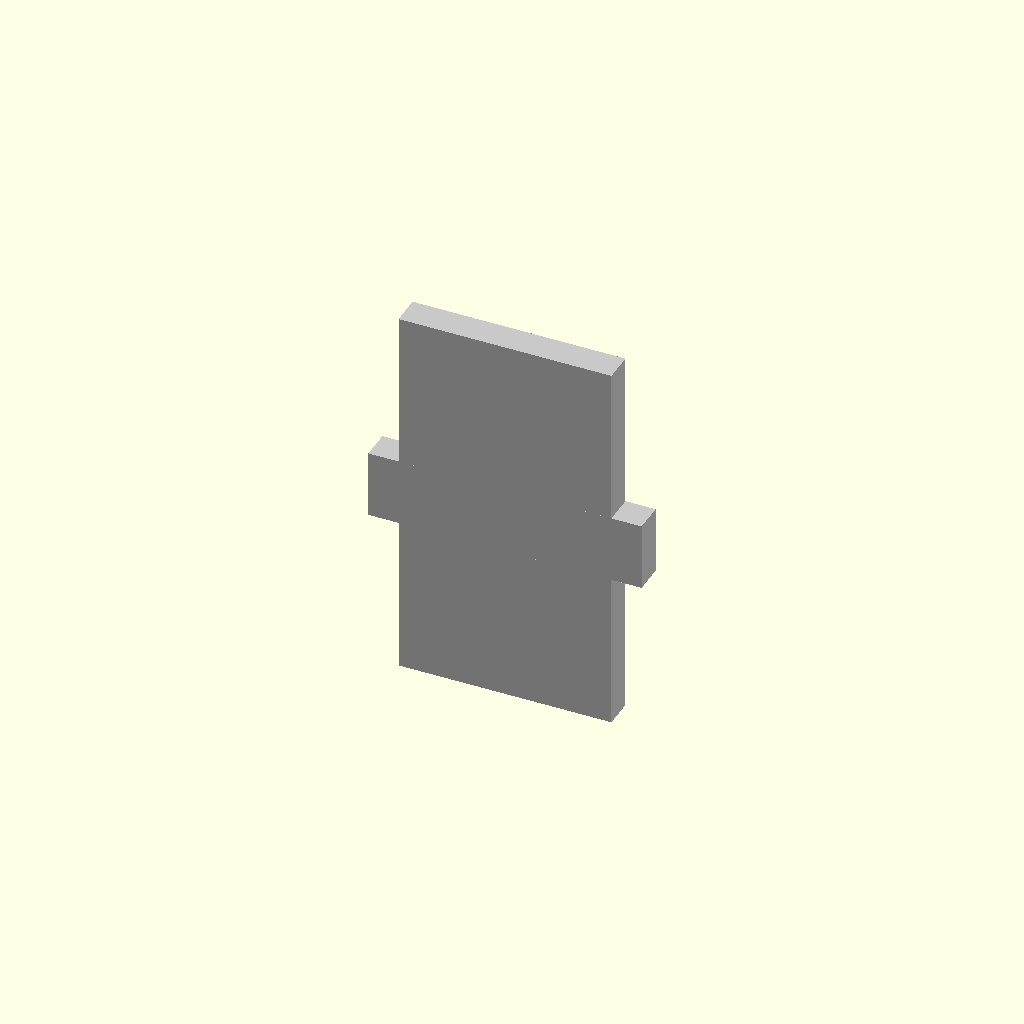
Cell 1: rendered with the file's own defaults.
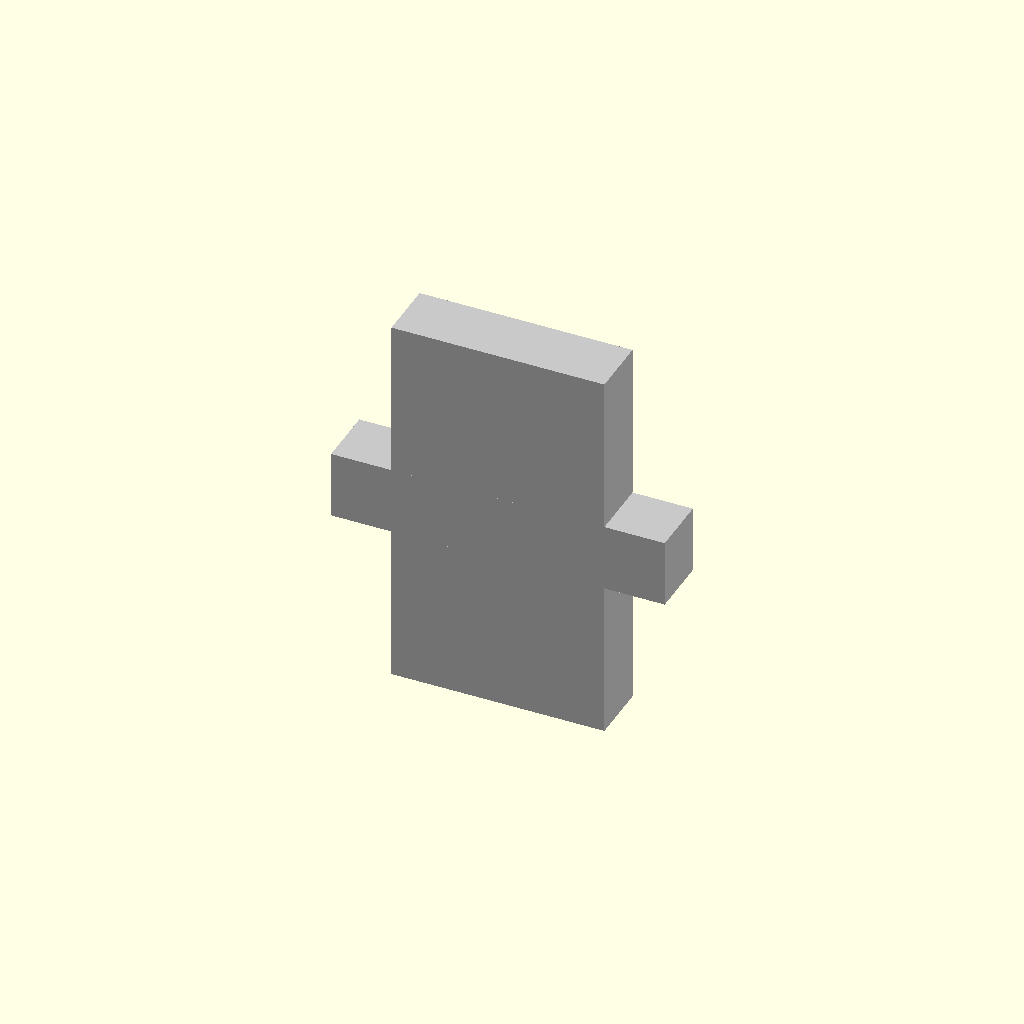
Cell 2: t = 9 (everything else at default).
All cells are drawn from one camera (rotation 55°, 0°, 25°, orthographic, colour scheme Cornfield), so only the parameter changes between them.
OpenSCAD source file odometer/odometer_v2.scad:
// TODOs
// switch gear ratio to 20:8
// calculate mm_per_tooth based on 
// design the retaining disc
// design the partial pinion
// redesign connecting gear spacer (alignment helper for gear stacks)
// design drum spacers (alignment helper for gear stacks)
// lengthen the tabs on numeral plates to serve as alignment helpers
// add new side plates to numeral drums

use <../publicDomainGearV1.1.scad>

// Parameters

// laser beam width
l = 0.005 * 25.4;

// material thickness
t = 4.5;

// stock parts
//////////////

// 1/4" rod for shafts
shaft_diameter = 6.1;

// nut dims
//   t = 5.66 mm 
//   shortest across = 10.97 mm
//   longest across = 12.34 mm
//   id = 5.22mm
nut_t = 5.75;
nut_shortest_dia = 11;

washer_t = 1.1;

// flange dims
//   outside dia = 77.12 mm
//   opposite holes outside to outside = 60.66 mm
//   hole diameter = 7.0mm
// 
//   inner dia = 18.19 mm
//   cylinder dia = 27.75mm
// 
//   base t = 5.6mm
//   total t = 14.36
flange_hole_r = 7/2;
flange_hole_distance_from_center = 60.66 / 2 - flange_hole_r;
flange_pipe_id = 18.19;

// motor stuff
motor_body_length = 22 + 30 + 12.5;
motor_nonconnecting_shaft_length = 10;

// tslot stuff
tslot_screw_d = 6;
tslot_screw_nut_t = nut_t;
tslot_screw_nut_dia = nut_shortest_dia;

// major aesthetics
///////////////////

// slot-tab size
tab_size = 10;

// minimum thickness we'll allow
gear_minimum_width = 10;

// panels used to display numerals
numeral_h = 2.25 * 25.4;
numeral_w = 1.25 * 25.4;
numeral_spacing = 1;

numeral_circumference = 10 * (numeral_h + numeral_spacing);
outside_diameter = numeral_circumference / 3.141592;
mm_per_tooth = 3.141592 / (22 / outside_diameter);

// some functionalized parameters
function numeral_radius() = outside_diameter / 2;
function drum_width() = numeral_w + 2*t + 2 * washer_t;

// case 
///////////////

// space between guts and the external case
case_clearance = 12.5;

case_width = 9 * drum_width() + 10 * t + 2 * case_clearance + motor_body_length + motor_nonconnecting_shaft_length;
case_height = outside_diameter + 2*case_clearance;
case_depth = case_height;

// let's print out everything we need to know to customize parts and buy materials!
///////////////////
echo("tslot bolt length: ", (t + t/2 + tslot_screw_nut_t));
echo("closing bolt length: ", case_depth + nut_t * 2);
echo("case width: ", case_width);
echo("case height: ", case_height);


module tslot_cutout() {
  assign(total_len = t + tslot_screw_nut_t)
  union() {
    translate([0, total_len/2 - 0.1, 0]) cube(size=[tslot_screw_d, total_len, t+0.1], center=true);
    translate([0, t/2 + tslot_screw_nut_t/2, 0]) cube(size=[tslot_screw_nut_dia, tslot_screw_nut_t, t+0.1], center=true);
  }
}

// save some parameters on calls to gear()
module my_gear(number_of_teeth, teeth_to_hide=0) {
  render() gear(mm_per_tooth = mm_per_tooth, 
    number_of_teeth = number_of_teeth, 
    thickness = t, 
    hole_diameter=shaft_diameter + 0.2, 
    teeth_to_hide=teeth_to_hide,
    backlash=-l
    );
}

module connecting_gear() {
  color([128/255, 192/255, 0/255])
  render()
  difference() {
    my_gear(8);
    for (a=[0:2]) {
      rotate([0, 0, 120*a]) translate([shaft_diameter/2 + 1.5 * t, 0, 0]) cube(size=[t, tab_size-l, t+0.1], center=true);
    }

    translate([0, pitch_radius(number_of_teeth=8, mm_per_tooth=mm_per_tooth), 0]) cylinder(r=0.5, h=t*2, center=true);
  }
}

module connecting_gear_spacer() {
  color([0/255, 128/255, 0/255]) 
  assign(total_w = 3*t + 2*washer_t)
  assign(total_h = tab_size*2)
  render()
  difference() {
    cube(size=[total_w, total_h, t], center=true);
    for (x=[-1,1]) for (y=[-1,1]) {
      translate([x * total_w/2, y * total_h/2, 0]) cube(size=[2*t, total_h/2, t+0.1], center=true);
    }
  }
}

module connecting_gear_assembly() {
  for (x=[-1,1]) {
    translate([x * (t + washer_t), 0, 0]) rotate([0, 90, 0]) connecting_gear();
  }

  for (a=[0:2]) {
    rotate([120*a+60, 0, 0]) translate([0, 0, shaft_diameter/2 + 1.5 * t]) connecting_gear_spacer();
  }
}

module drive_gear() {
  color([64/255, 225/255, 64/255]) union() {
    render() difference() {
      gear(mm_per_tooth = mm_per_tooth, 
        number_of_teeth = 8, 
        thickness = t, 
        hole_diameter=12.07+l,
        backlash = -l
      );

      for (a=[0:5]) {
        rotate([0, 0, a*60]) translate([9.53, 0, 0]) cylinder(r=.125/2 * 25.4, h=t*2, center=true, $fn=72);
      }
    }

    // translate([0, 6/2 - l / 4, 0]) cube(size=[12, 1.2, t], center=true);
  }
}

module drum_gear_cutouts() {
  assign(or = root_radius(number_of_teeth = 20, mm_per_tooth = mm_per_tooth) - gear_minimum_width) difference()  {
    cylinder(r=or, h=10, center=true, $fn=72);
    cylinder(r=gear_minimum_width + shaft_diameter/2, h=11, center=true, $fn=250);
    for (a=[0:3]) {
      rotate([0, 0, a*90]) 
        translate([0, or/2, 0]) cube(size=[gear_minimum_width, or, 11], center=true);
    }
  }
}

module drum_complete_gear() {
  render() difference() {
    my_gear(number_of_teeth = 20);
    drum_gear_cutouts();
    for (a=[0:9]) {
      rotate([0, 0, a*36+18]) translate([numeral_radius(), 0, 0]) cube(size=[t, tab_size-l, t+0.1], center=true);
    }
  }
}

module drum_partial_gear() {
  render() difference() {
    union() {
      rotate([0, 0, -360/20 * 3]) my_gear(number_of_teeth = 20, teeth_to_hide=18);
      cylinder(r=root_radius(number_of_teeth=20,mm_per_tooth=mm_per_tooth), h=t, center=true, $fn=128);
    }
    cylinder(r=shaft_diameter/2 + 0.1, h=t+0.1, center=true, $fn=36);
    drum_gear_cutouts();
    for (a=[0:9]) {
      rotate([0, 0, a*36+18]) translate([numeral_radius(), 0, 0]) cube(size=[t, tab_size-l, t+0.1], center=true);
    }
  }
}

module drum_support() {
  color([128/255, 0/255, 0/255]) 
  render() 
  assign(h=outer_radius(number_of_teeth = 20, mm_per_tooth=mm_per_tooth)+case_clearance)
  difference() {
    union() {
      cylinder(r=10, h=t, center=true, $fn=36);
      translate([0, -h/2, 0]) cube(size=[h, h, t], center=true);
      translate([0, -h + 10, 0]) cube(size=[h, 20, t], center=true);
      for (x=[-1,1]) translate([x * h/2, -h + t, 0]) intersection() {
        cylinder(r=20 - t, h=t, center=true);
        translate([0, 20, 0]) cube(size=[40, 40, 10], center=true);
      }
    }
    cylinder(r=shaft_diameter/2 + 0.1, h=t+0.1, center=true);

    for (x=[-1,1]) translate([x * h/2, 0, 0]) scale([(h-20)/2, h-20, 1]) cylinder(r=1, h=t+0.1, center=true, $fn=720);

    for (x=[-1:1]) {
      translate([x * (h/2 - (h-2*tab_size)/3/2), -h, 0]) cube(size=[(h-2*tab_size)/3, 2*t, t+0.1], center=true);
    }

    translate([0, -h + t, 0]) tslot_cutout();
  }
}

module connecting_gear_support() {
  color([128/255, 0/255, 0/255]) 
  render()
  assign(cd = center_distance(8, 20))
  assign(pr1 = pitch_radius(number_of_teeth=20, mm_per_tooth=mm_per_tooth))
  assign(or1 = outer_radius(number_of_teeth=20, mm_per_tooth=mm_per_tooth))
  assign(c = case_clearance + (or1 - pr1))
  assign(h=(or1 + case_clearance) - (cd * cos(45)))
  difference() {
    union() {
      cylinder(r=10, h=t, center=true, $fn=72);
      translate([40, -h/2, 0]) cube(size=[100, h, t], center=true);
      translate([90, -h+t, 0]) intersection() {
        cylinder(r=20-t, h=t, center=true);
        translate([0, 20, 0]) cube(size=[40, 40, 10], center=true);
      }
    }
    cylinder(r=shaft_diameter/2 + 0.1, h=t+0.1, center=true, $fn=72);

    translate([90, 0, 0]) scale([80, (h-20), 1]) cylinder(r=1, h=10, center=true, $fn=720);
    translate([40, 0, 0]) for (x=[-1:1]) {
      translate([x * (100/2 - (100-2*tab_size)/3/2), -h, 0]) cube(size=[(100-2*tab_size)/3+0.1, 2*t, t+0.1], center=true);
    }
    
    translate([40, -h+t, 0]) tslot_cutout();
  }
}

module numeral_plate() {
  color([200/255, 200/255, 200/255]) union() {
    cube(size=[numeral_w, numeral_h, t], center=true);
    cube(size=[numeral_w + 2*t, tab_size + l, t], center=true);
  }
}

module drum_retaining_disc() {
  color([255/255, 128/255, 64/255])
  cylinder(r=numeral_radius() + 1.5 * t, h=t, center=true, $fn=72);
}

module drum_assembly() {
  for (i=[-1,1]) {
    translate([i * (numeral_w/2 + t/2), 0, 0]) rotate([0, 90, 0]) drum_retaining_disc();
  }

  translate([numeral_w/2 + t + t/2, 0, 0]) rotate([0, 90, 0]) drum_complete_gear();
  translate([-numeral_w/2 - t - t/2, 0, 0]) rotate([0, 90, 0]) drum_partial_gear();

  for (n=[0:9]) {
    rotate([360/10*n, 0, 0]) translate([0, numeral_radius(), 0]) !rotate([90, 0, 0]) numeral_plate();
  }
}

module bottom() {
  color([240/255, 240/255, 240/255, 0.5]) 
  render() 
  assign(h=outer_radius(number_of_teeth = 20, mm_per_tooth=mm_per_tooth)+case_clearance)
  difference() {
    top();
    translate([case_width/2 - case_clearance - 2100/1000 * 25.4 / 2, -30, 0]) rotate([0, 0, -90]) arduino_hole_pattern();

    // tab cutouts for the drum supports
    translate([-case_width/2 + case_clearance + t/2, 0, 0]) for (i=[0:9]) {
      translate([i * (drum_width() + t), 0, 0]) {
        for (y=[-1,1]) translate([0, y*(h+tab_size)/6, 0]) cube(size=[t, tab_size, t+0.1], center=true);
        cylinder(r=tslot_screw_d/2+0.1, h=t+0.1, center=true, $fn=36);
      }
    }

    // tab cutouts for the connecting gear supports
    assign(startx = -case_width/2 + case_clearance + t + drum_width() - t - t/2)
    assign(yoff = center_distance(20, 8) * sin(45))
    translate([startx, yoff, 0]) for (x2=[-2 * washer_t, 4 * t + 2 * washer_t]) for (x=[0:7]) {
      translate([x2 + x * (drum_width() + t), 0, 0]) {
        for (y=[-1,1]) translate([0, -40 + y * ((100+tab_size)/6), 0]) cube(size=[t, tab_size, t+0.1], center=true);
        translate([0, -40, 0]) cylinder(r=tslot_screw_d/2+0.1, h=t+0.1, center=true, $fn=36);
      }
    }

    // tab + screw hole for motor mount
    assign(yoff = center_distance(20, 8) * sin(45))
    assign(total_w = 36.8 + 80 + 20 - t)
    translate([-case_width/2 + case_clearance + t + drum_width()/2 + 8.5 * (drum_width()+t) - t/2 + 10, - total_w/2 + 36.8/2, 0]) 
      translate([0, yoff, 0]) {
        cylinder(r=tslot_screw_d/2+0.1, h=t+0.1, center=true, $fn=36);
        for (y=[-1,1]) {
          translate([0, y * total_w / 6, 0]) cube(size=[t, tab_size, t+0.1], center=true);
        }
      }

    // // direction switch
    // translate([case_width/2 - case_clearance - t - 6, case_depth / 4, 0]) cube(size=[7, 9, t+0.1], center=true);
    // translate([case_width/2 - case_clearance - t - 6, case_depth / 4 - 12, 0]) cylinder(r=6.9/2, h=t+0.1, center=true, $fn=36);
  }
}

module top() {
  color([240/255, 240/255, 240/255, 0.5])
  render()
  difference() {
    cube(size=[case_width+2*t, case_depth, t], center=true);

    for (x=[-1,1]) {
      for (y=[-1,1]) {
        translate([case_width/2 * x, case_depth/2 * y, 0]) 
          cube(size=[case_width / 3 * 2 - tab_size, 2*t, t+0.1], center=true);
        translate([0, case_depth/2 * y, 0]) cube(size=[case_width/3 - tab_size, 2*t, t+0.1], center=true);

        translate([(case_width/2 - t/2) * x, case_depth/6 * y, 0]) cube(size=[t, tab_size, t+0.1], center=true);
        // translate([case_width/2 * x, 0, 0]) cube(size=[2*t, case_depth/3 - tab_size, t+0.1], center=true);
      }
    }
  }
}

module front_back_base() {
  render()
  assign(w = case_width + 2*t)
  difference() {
    union() {
      echo("front/back height: ", case_height + nut_shortest_dia);
      cube(size=[w, case_height + nut_shortest_dia, t], center=true);

      // bolt tabs
      for (x=[-1:1]) {
        for (y=[-1,1]) {
          echo("bolt tab dia: ", 2 * (nut_shortest_dia/2 + t));
          translate([x * (-case_width/2 + 2 * t + nut_shortest_dia/2), y * (-case_height/2 - nut_shortest_dia/2), 0]) 
            cylinder(r=nut_shortest_dia/2 + t, h=t, center=true,$fn=36);
        }
      }

      // for (x=[-1,1]) for (y=[-1,1]) {
      //   translate([x * (-case_width/2 - nut_shortest_dia/2), y * (-case_height/2 + 2 * t + nut_shortest_dia/2), 0]) 
      //     cylinder(r=nut_shortest_dia/2 + t, h=t, center=true,$fn=36);
      // }
    }

    // bolt drill-outs
    for (x=[-1:1]) {
      for (y=[-1,1]) {
        translate([x * (-case_width/2 + 2 * t + nut_shortest_dia/2), y * (-case_height/2 - nut_shortest_dia/2), 0]) 
          cylinder(r=shaft_diameter/2 + 0.1, h=t+0.1, center=true,$fn=36);
      }
    }
    
    // for (x=[-1,1]) for (y=[-1,1]) {
    //   translate([x * (-case_width/2 - nut_shortest_dia/2), y * (-case_height/2 + 2 * t + nut_shortest_dia/2), 0]) 
    //     cylinder(r=shaft_diameter/2, h=t+0.1, center=true,$fn=36);
    // }

    for (x=[-1,1]) for (y=[-1,1]) {
      translate([x * (case_width/6), y * (case_height/2 - t/2), 0]) cube(size=[tab_size, t, t+0.1], center=true);
      translate([x * (case_width/2 - t/2), y * (case_height/6), 0]) cube(size=[t, tab_size, t+0.1], center=true);
    }
  }
}

module front() {
  color([240/255, 240/255, 240/255, 0.5]) front_back_base();
}

module back() {
  color([240/255, 240/255, 240/255, 0.5]) front_back_base();
}


module side() {
  color([240/255, 240/255, 240/255, 0.5])
  render()
  difference() {
    cube(size=[case_depth, case_height, t], center=true);
    for (x=[-1,1]) for (y=[-1,1]) {
      translate([case_height/2 * x, case_depth/2 * y, 0]) 
        cube(size=[case_height / 3 * 2 - tab_size, 2*t, t+0.1], center=true);
      translate([0, case_depth/2*y, 0]) cube(size=[case_height/3 - tab_size, 2*t, t+0.1], center=true);

      translate([case_height/2 * x, case_depth/2 * y, 0]) 
        cube(size=[2*t, case_height / 3 * 2 - tab_size, t+0.1], center=true);
      translate([case_height/2 * y, 0, 0]) cube(size=[2*t, case_height/3 - tab_size, t+0.1], center=true);
    }

    for (i=[0:3]) {
      rotate([0, 0, i*90]) translate([flange_hole_distance_from_center, 0, 0]) cylinder(r=flange_hole_r, h=t+0.1, center=true);
    }

    cylinder(r=flange_pipe_id/2, h=t+0.1, center=true);
  }
}

module right_side() {
  color([240/255, 240/255, 240/255, 0.5])
  render()
  difference() {
    side();
    // direction switch
    translate([-20, -case_height / 3, 0]) rotate([0, 0, 90]) cube(size=[7, 9, t+0.1], center=true);

    // free-run switch
    translate([20, -case_height / 3, 0]) cylinder(r=6.9/2, h=t+0.1, center=true, $fn=36);
    
    for (x=[-1,1]) translate([x * 5, -case_height/2 + 3 * t, 0]) cube(size=[3, 4, t+0.1], center=true);
  }
}

module motor_basket() {
  translate([0, -7, 0]) 
  assign(cd = center_distance(8, 20))
  assign(pr1 = pitch_radius(number_of_teeth=20, mm_per_tooth=mm_per_tooth))
  assign(or1 = outer_radius(number_of_teeth=20, mm_per_tooth=mm_per_tooth))
  assign(c = case_clearance + (or1 - pr1))
  assign(h=(or1 + case_clearance) - (cd * cos(45)) - 7)
  render() difference() {
    union() {
      cylinder(r=36.8/2, h=t, center=true, $fn=72);
      translate([0, -h/2, 0]) cube(size=[36.8, h, t], center=true);
    }
    
    cylinder(r=36.8/2+0.1, h=10, center=true);
    
    cube(size=[40, 36.8/2, 10], center=true);


    translate([0, -h, 0]) cube(size=[40, 2*t, t+0.1], center=true);

    for (x=[-1,1]) {
      translate([x*(36.8/2 - t), -h + 2 * t + 1.6, 0]) cylinder(r=1.6, h=10, center=true,$fn=36);
    }
  }
}

module motor_face_bracket() {
  translate([0, -7, 0]) 
  assign(cd = center_distance(8, 20))
  assign(pr1 = pitch_radius(number_of_teeth=20, mm_per_tooth=mm_per_tooth))
  assign(or1 = outer_radius(number_of_teeth=20, mm_per_tooth=mm_per_tooth))
  assign(c = case_clearance + (or1 - pr1))
  assign(h=(or1 + case_clearance) - (cd * cos(45)) - 7)
  difference() {
    union() {
      cylinder(r=36.8/2, h=t, center=true, $fn=72);
      translate([0, -h/2, 0]) cube(size=[36.8, h, t], center=true);
      
      translate([36.8/2 + 40, -h/2, 0]) cube(size=[80, h, t], center=true);
      
      translate([36.8/2 + 80, -h + t, 0]) intersection() {
        cylinder(r=20-t, h=t, center=true, $fn=72);
        translate([0, (20-t) / 2, 0]) cube(size=[(20-t)*2, 20-t, t+0.1], center=true);
      }
    }

    translate([0, 7, 0]) cylinder(r=6, h=10, center=true, $fn=36);

    for (a=[0:5]) {
      rotate([0, 0, a*60]) translate([15.5, 0, 0]) cylinder(r=1.5, h=10, center=true, $fn=36);
    }

    translate([36.8/2 + 80, 0, 0]) scale([80, h-20, 1]) cylinder(r=1, h=t+0.1, center=true, $fn=120);

    assign(total_w = 36.8 + 80 + 20 - t)
    translate([total_w / 2 - 36.8 / 2, -h, 0]) {
      cube(size=[(total_w) / 3 - tab_size, 2*t, t+0.1], center=true);
      for (x=[-1,1]) {
        translate([x * total_w / 2, 0, 0]) cube(size=[2 * (total_w) / 3 - tab_size, 2*t, t+0.1], center=true);
      }
      translate([0, t, 0]) tslot_cutout();
    }
  }
}

module mock_motor() {
  color([128/255, 128/255, 128/255]) translate([0, 7, -10]) union() {
    translate([0, 0, -11]) difference() {
      cylinder(r=36.8/2, h=22, center=true, $fn=72);
      for (i=[0:5]) {
        rotate([0, 0, i*60]) translate([15.5, 0, 22/2 - 1.4]) cylinder(r=1.5, h=3, center=true, $fn=36);
      }
    }
    translate([0, 0, -22 - 15]) cylinder(r=(36.8-2)/2, h=30, center=true, $fn=72);
    translate([0, 0, -52 - 12.5/2]) cylinder(r=24.1/2, h=12.5, center=true);
    
    // offset shaft
    translate([0, -7, 0]) {
      translate([0, 0, 6.5/2]) cylinder(r=12/2, h=6.5, center=true, $fn=36);
      translate([0, 0, 6.5 + 3.5/2]) cylinder(r=6/2, h=3.5, center=true, $fn=36);
      translate([0, 0, 6.5 + 3.5 + 12/2]) difference() {
        cylinder(r=6/2, h=12, center=true, $fn=36);
        translate([0, 3, 0]) cube(size=[7, 1.2, 13], center=true);
      }
    }
  }
  
  color([192/255, 192/255, 192/255]) translate([0, 0, 4]) scale([1, 1, 1]) rotate([0, 0, 360/8/-2 - 45]) motor_mounting_bracket();
}

module mock_arduino() {
  difference() {
    scale(1/1000 * 25.4) cube(size=[2700, 2100, 125], center=true);
    arduino_hole_pattern();
  }
  
}

module arduino_hole_pattern() {
  scale(1/1000 * 25.4) translate([-2700/2, -2100/2, 0]) {
    for (pt=[[550,100],[600,2000],[2600,300],[2600,1400]]) {
      translate([pt[0], pt[1], 0]) cylinder(r=125/2, h=t/25.4*1000+0.1, center=true);
    }
  }
}

// flange dims
//   outside dia = 77.12 mm
//   opposite holes outside to outside = 60.66 mm
//   hole diameter = 7.0mm
// 
//   inner dia = 18.19 mm
//   cylinder dia = 27.75mm
// 
//   base t = 5.6mm
//   total t = 14.36
module flange() {
  color([64/255, 64/255, 64/255]) render() difference() {
    union() {
      translate([0, 0, 5.6/2]) cylinder(r=77/2, h=5.6, center=true, $fn=72);
      translate([0, 0, 5.6 + (14.36-5.6)/2]) cylinder(r=27.75/2, h=(14.36 - 5.6), center=true);
    }
    cylinder(r=18.19/2, h=50, center=true);
    for (a=[0:3]) {
      rotate([0, 0, a*90]) translate([(60.66 - 7) / 2, 0, 0]) cylinder(r=3.5, h=50, center=true, $fn=36);
    }
    
  }
}

module motor_mounting_bracket() {
  render()
  difference() {
    union() {
      translate([0, 0, (9.21 - 5.08)/2]) cylinder(r=12.07/2, h=9.21 - 5.08, center=true, $fn=72);
      translate([0, 0, -5.08/2]) cylinder(r=25.4/2, h=5.08, center=true, $fn=72);
    }
    cylinder(r=3, h=100, center=true, $fn=36);
    for (a=[0:5]) {
      rotate([0, 0, 60*a]) translate([9.53, 0, 0]) cylinder(r=.125*25.4/2, h=100, center=true, $fn=36);
    }
  }
}

module roller_detent_arm() {
  difference() {
    union() {
      cylinder(r=5, h=t, center=true);
      translate([0, detent_pivot_to_roller_length()/2, 0]) cube(size=[detent_arm_width, detent_pivot_to_roller_length(), t], center=true);
      // translate([0, 25, 0]) cylinder(r=5, h=t, center=true);
    }
    // for (i=[0:2]) {
    //   translate([0, 25 * i/2, 0]) cylinder(r=1.5, h=t*2, center=true);
    // }
  }
}

module roller_detent_roller() {
  color([54/255, 54/255, 54/255]) render() difference() {
    cylinder(r=roller_od/2, h=roller_w, center=true, $fn=36);
    cylinder(r=roller_id/2, h=roller_w+0.1, center=true, $fn=36);
  }
}

module roller_detent_assembly() {
  for (i=[-1,1]) {
    translate([(2*t + 2*t + t + 2*washer_t + t + washer_t + 2*washer_t)/2*i, 0, 0]) rotate([90, 0, 90]) roller_detent_arm();
  }
  
  translate([0, 0, detent_pivot_to_roller_length()]) rotate([0, 90, 0]) {
    roller_detent_roller();
    cylinder(r=1.5, h=(2*t + 2*t + t + 2*washer_t + t)+2*t, center=true, $fn=36);
  }
  
}

module assembled() {
  // drum assemblies
  translate([-case_width/2 + case_clearance + t + drum_width()/2, 0, 0]) for (i=[0:0]) {
    translate([i*(t + drum_width()), 0, 0]) {
      rotate([-360/20*5, 0, 0]) drum_assembly();
    }
  }

  // support struts for the main drums
  translate([-case_width/2 + case_clearance + t/2, 0, 0]) for (i=[0:1]) {
    translate([i * (drum_width() + t), 0, 0]) rotate([90, 0, 90]) drum_support();
  }


  // connecting gears
  // translate([-case_width/2 + case_clearance + t/2, 0, 0]) for (i=[8:8]) {
  //   rotate([-45, 0, 0]) translate([i * (drum_width() + t), center_distance(20, 8), 0])
  //     rotate([$t * -360, 0, 0]) 
  //     rotate([360/8 / 2, 0, 0]) 
  //     connecting_gear_assembly();
  // }

  // support struts for the connecting gears
  // translate([-case_width/2 + case_clearance + t + drum_width() - t - t/2, 0, 0]) rotate([-45, 0, 0]) for (x2=[/*-2*washer_t,*/ 4*t+2*washer_t]) for (x=[7:7]) {
  //   translate([x2 + x * (drum_width() + t), center_distance(20, 8), 0]) 
  //     rotate([45, 0, 0]) rotate([90, 0, -90]) connecting_gear_support();
  // }


  // singular drive gear
  // translate([-case_width/2 + case_clearance + t + drum_width()/2 + 8 * (drum_width()+t), 0, 0]) {
  //   rotate([-45, 0, 0]) 
  //     translate([0, center_distance(20, 8), 0]) 
  //       translate([(numeral_w/2 + t/2), 0, 0]) 
  //       rotate([$t * -360, 0, 0]) 
  //       rotate([360/8/2, 0, 0]) rotate([0, 90, 0]) drive_gear();
  // }



  // mock motor + bracket
  // translate([-case_width/2 + case_clearance + t + drum_width()/2 + 8.5 * (drum_width()+t), 0, 0]) rotate([-45, 0, 0]) 
  //   translate([0, center_distance(20, 8), 0]) {
  //     rotate([-45, 0, 0]) rotate([0, -90, 0]) mock_motor();
  //     translate([10 - t/2, 0, 0]) rotate([45, 0, 0]) rotate([0, 0, 180]) rotate([90, 0, 90]) motor_face_bracket();
  //   }

  // // drum shaft
  // echo("drum shaft length: ", 9*(drum_width()+t) + nut_t * 3);
  // translate([-case_width/2 + case_clearance + t / 2 + 4.5*(drum_width()+t), 0, 0]) rotate([0, 90, 0]) 
  //   cylinder(r=shaft_diameter/2, h=9*(drum_width()+t) + nut_t * 3, center=true, $fn=36);
  // // connecting gear shaft
  // echo("connecting gear shaft length: ", 7*(drum_width()+t) + shaft_diameter*6);
  // translate([-case_width/2 + case_clearance + drum_width() + t + 3.5*(drum_width()+t), 0, 0]) rotate([-45, 0, 0]) translate([0, center_distance(20, 8), 0]) 
  //   rotate([0, 90, 0]) cylinder(r=shaft_diameter/2, h=7*(drum_width()+t) + shaft_diameter*6, center=true, $fn=36);

  // for (i=[-1,1]) {
  //   translate([i * (-case_width/2 - t/2), 0, 0]) rotate([0, -i*90, 0]) flange();
  // }

  // case
  // translate([0, 0, -case_height/2 + t/2]) bottom();
  // translate([0, 0, case_height/2 - t/2]) top();
  // translate([-1 * (case_width/2 - t/2), 0, 0]) rotate([90, 0, 90]) side();
  // translate([(case_width/2 - t/2), 0, 0]) rotate([90, 0, 90]) right_side();

  // translate([0, -case_depth/2 + t/2, 0]) rotate([90, 0, 0]) front();
  // translate([0, case_depth/2 - t/2, 0]) rotate([90, 0, 0]) back();
}

assembled();

module panelized() {
  projection(cut=true) {
    // bottom();
    // side();
    // right_side();
    // top();
    // drum_support();
    // connecting_gear_support();
    // connecting_gear();
    // connecting_gear_spacer();
    // drum_partial_gear();
    // drum_complete_gear();
    // numeral_plate();
    // motor_face_bracket();
    drive_gear();
    // front();
  }
}

panelized();

// !motor_mounting_bracket();

// roller_detent_assembly();
Customizer parameters (derived from the source; name, type, default, range or options):
t: number, default 4.5
shaft_diameter: number, default 6.1
nut_t: number, default 5.75
nut_shortest_dia: number, default 11
washer_t: number, default 1.1
flange_pipe_id: number, default 18.19
motor_nonconnecting_shaft_length: number, default 10
tslot_screw_d: number, default 6
tab_size: number, default 10
gear_minimum_width: number, default 10
numeral_spacing: number, default 1
